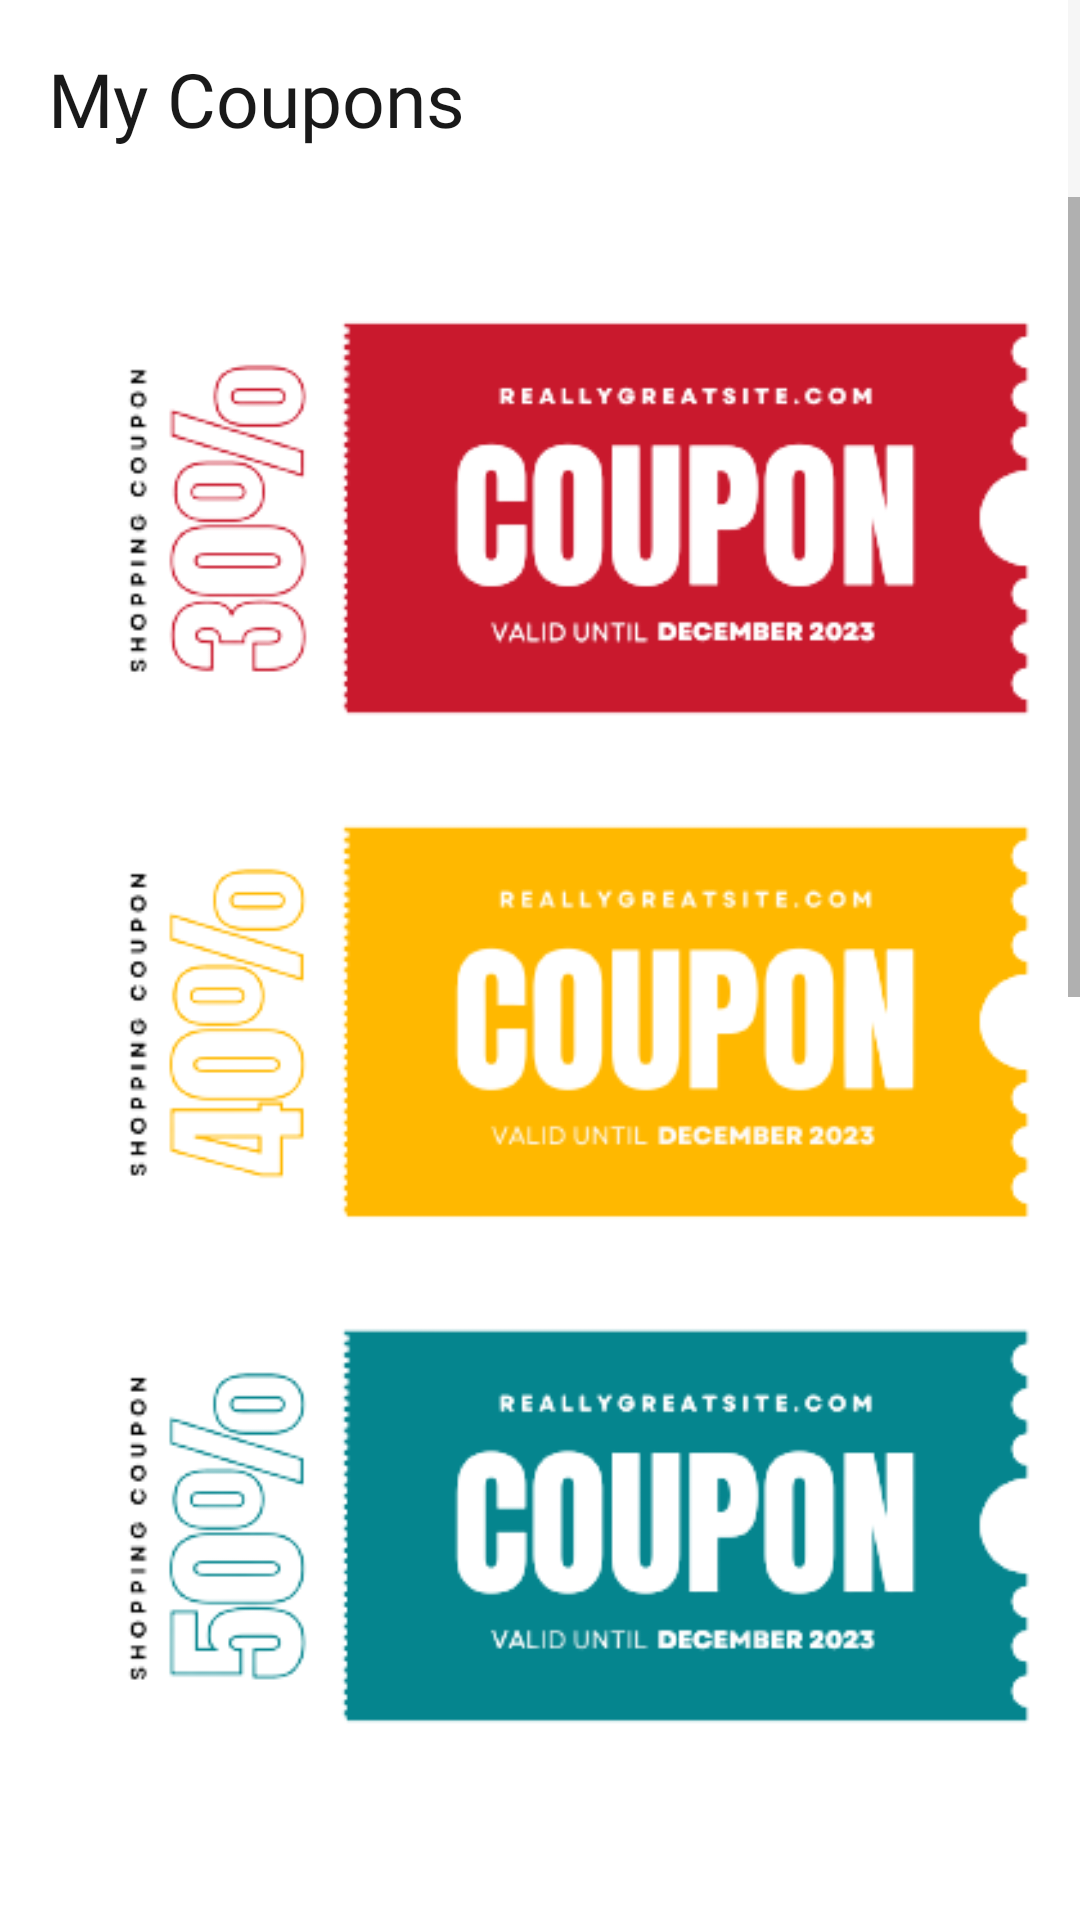

The Android layout XML behind this screen, and the referenced resources:
<!-- AndroidManifest.xml: application theme Theme.ServiceApp -->
<!-- res/layout/activity_coupon.xml -->
<LinearLayout xmlns:android="http://schemas.android.com/apk/res/android"
    xmlns:app="http://schemas.android.com/apk/res-auto"
    android:layout_width="match_parent"
    android:layout_height="match_parent"
    xmlns:tools="http://schemas.android.com/tools"
    android:background="@color/bg_color"
    android:orientation="vertical">

    <RelativeLayout
        android:layout_width="match_parent"
        android:layout_height="match_parent">

    <ScrollView
        android:layout_width="match_parent"
        android:layout_height="match_parent">
        <LinearLayout
            android:paddingTop="45dp"
            android:orientation="vertical"
            android:layout_width="match_parent"
            android:layout_height="match_parent">

            <ImageView
                android:src="@drawable/coupon"
                android:layout_width="match_parent"
                android:layout_height="wrap_content">

            </ImageView>

            <ImageView
                android:src="@drawable/coupon"
                android:layout_width="match_parent"
                android:layout_height="wrap_content">

            </ImageView>


        </LinearLayout>
    </ScrollView>

        <LinearLayout

            android:padding="16dp"

            android:background="@color/bg_color"
            android:alpha="0.9"
            android:layout_width="match_parent"
            android:layout_height="wrap_content"
            android:orientation="horizontal">

            <TextView
                android:fontFamily="@font/productsans_bold"
                android:layout_width="200dp"
                android:layout_height="wrap_content"
                android:text="My Coupons"
                android:textSize="25sp"

                android:textColor="@color/text_color" />




        </LinearLayout>



    </RelativeLayout>

















</LinearLayout>
<!-- resources referenced by this layout -->
<resources>
  <color name="bg_color">#fff</color>
  <color name="text_color">#000</color>
  <!-- drawable coupon: png bitmap (drawable, 77947 bytes) -->
  <style name="Theme.ServiceApp" parent="Theme.MaterialComponents.Light.NoActionBar">
          
          <item name="colorPrimary">#0C0C10</item>
          <item name="colorPrimaryVariant">@color/bottom_nav_color</item>
          <item name="colorOnPrimary">@color/white</item>
          
          <item name="colorSecondary">@color/teal_200</item>
          <item name="colorSecondaryVariant">@color/teal_700</item>
          <item name="colorOnSecondary">#FFFFFF</item>
          
          <item name="android:statusBarColor">@color/bottom_nav_color</item>
          
      </style>
  <color name="bottom_nav_color">#8A5BDF</color>
  <!-- not gathered from this repository: default colours our renderer supplied (Android Studio template values) -->
  <color name="teal_200">#FF03DAC5</color>
  <color name="teal_700">#FF018786</color>
  <color name="white">#FFFFFFFF</color>
</resources>
